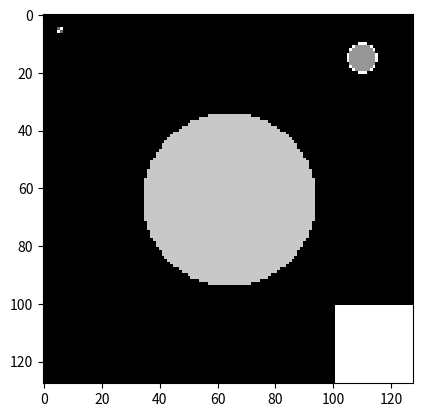

Reproduce this figure in Python.
import numpy as np
from matplotlib import pyplot as plt

# tworzymy tablice o wymiarach 128x128x3 (3 kanaly to RGB)
# uzupelnionione zerami = kolor czarny
data = np.zeros((128, 128, 3), dtype=np.uint8)


# chcemy zeby obrazek byl czarnobialy,
# wiec wszystkie trzy kanaly rgb uzupelniamy tymi samymi liczbami
# napiszmy do tego funkcje
def draw(img, x, y, color):
    img[x, y] = [color, color, color]

# zamalowanie 4 pikseli w lewym nym rogu
draw(data, 5, 5, 100)
draw(data, 6, 6, 100)
draw(data, 5, 6, 255)
draw(data, 6, 5, 255)


# rysowanie kilku figur na obrazku
for i in range(128):
    for j in range(128):
        if (i-64)**2 + (j-64)**2 < 900:
            draw(data, i, j, 200)
        elif i > 100 and j > 100:
            draw(data, i, j, 255)
        elif (i-15)**2 + (j-110)**2 < 25:
            draw(data, i, j, 150)
        elif (i-15)**2 + (j-110)**2 == 25 or (i-15)**2 + (j-110)**2 == 26:
            draw(data, i, j, 255)


# konwersja macierzy na obrazek iwietlenie
plt.imshow(data, interpolation='nearest')
plt.show()
